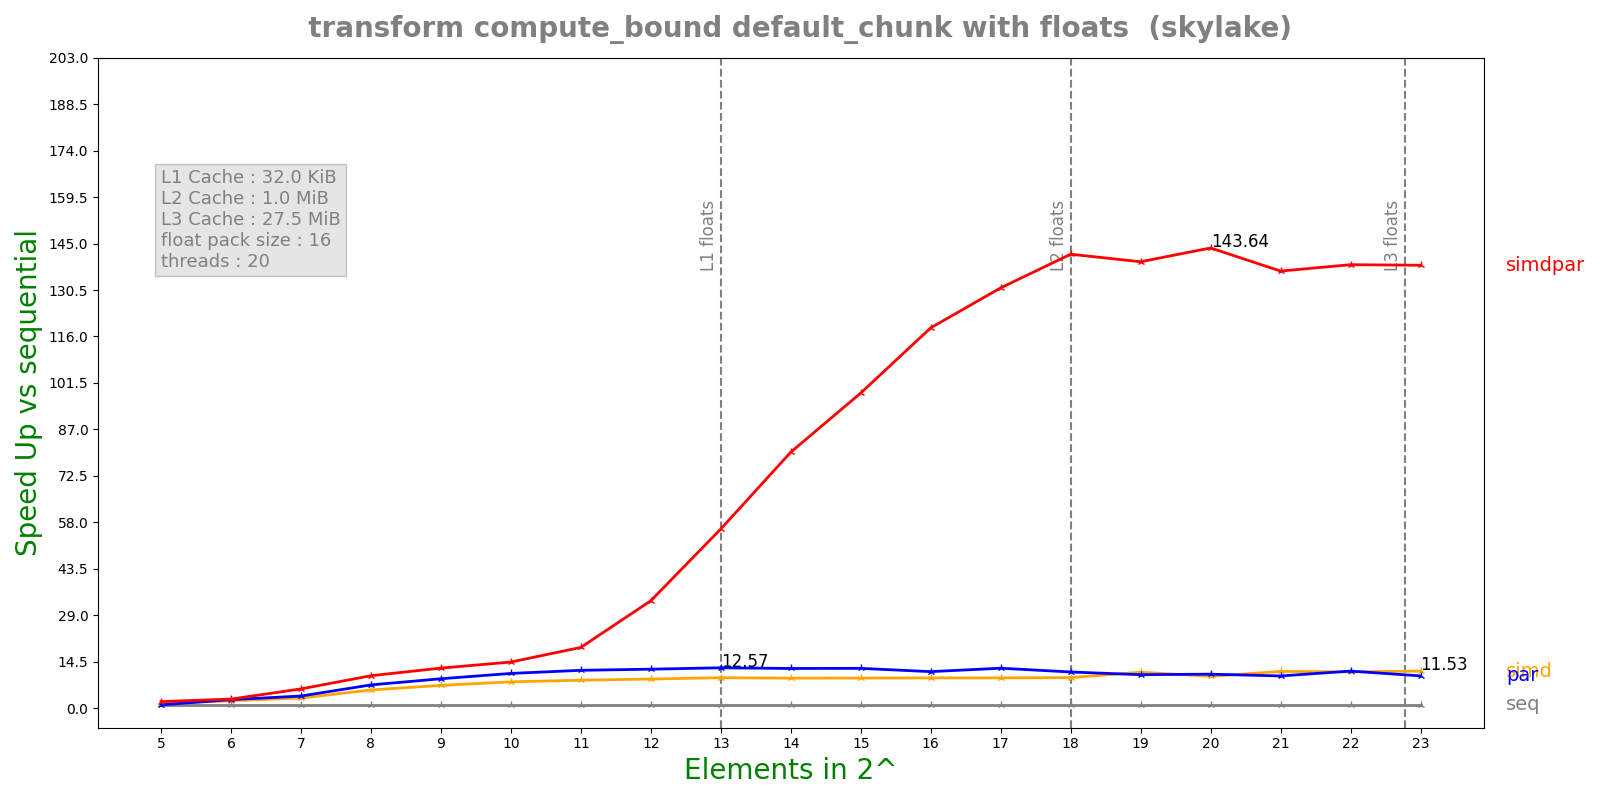

The data file committed next to this chart (first rows):
n, lane, threads, seq, simd, par, simdpar
5, 16, 20, 7.50538e-05, 5.69807e-05, 7.60117e-05, 3.73331e-05
6, 16, 20, 0.0001492, 6.5011e-05, 5.69051e-05, 5.33638e-05
7, 16, 20, 0.0002984, 9.55787e-05, 7.95888e-05, 4.99998e-05
8, 16, 20, 0.0006349, 0.0001126, 8.79504e-05, 6.29105e-05
9, 16, 20, 0.001238, 0.0001751, 0.0001354, 9.92966e-05
10, 16, 20, 0.002463, 0.0003009, 0.0002279, 0.0001715
11, 16, 20, 0.004797, 0.0005522, 0.0004072, 0.0002534
12, 16, 20, 0.009549, 0.001054, 0.000787, 0.0002851
13, 16, 20, 0.01951, 0.00206, 0.001553, 0.000349
14, 16, 20, 0.03796, 0.004069, 0.003073, 0.0004751
15, 16, 20, 0.07594, 0.008115, 0.006129, 0.0007721
16, 16, 20, 0.1519, 0.01615, 0.01336, 0.001279
17, 16, 20, 0.3035, 0.03223, 0.0244, 0.002314
18, 16, 20, 0.6107, 0.06434, 0.05425, 0.00431
19, 16, 20, 1.162, 0.1039, 0.1116, 0.008339
20, 16, 20, 2.357, 0.2379, 0.2229, 0.01641
21, 16, 20, 4.463, 0.3904, 0.4455, 0.03272
22, 16, 20, 8.996, 0.7962, 0.78, 0.06499
23, 16, 20, 17.88, 1.551, 1.782, 0.1293
